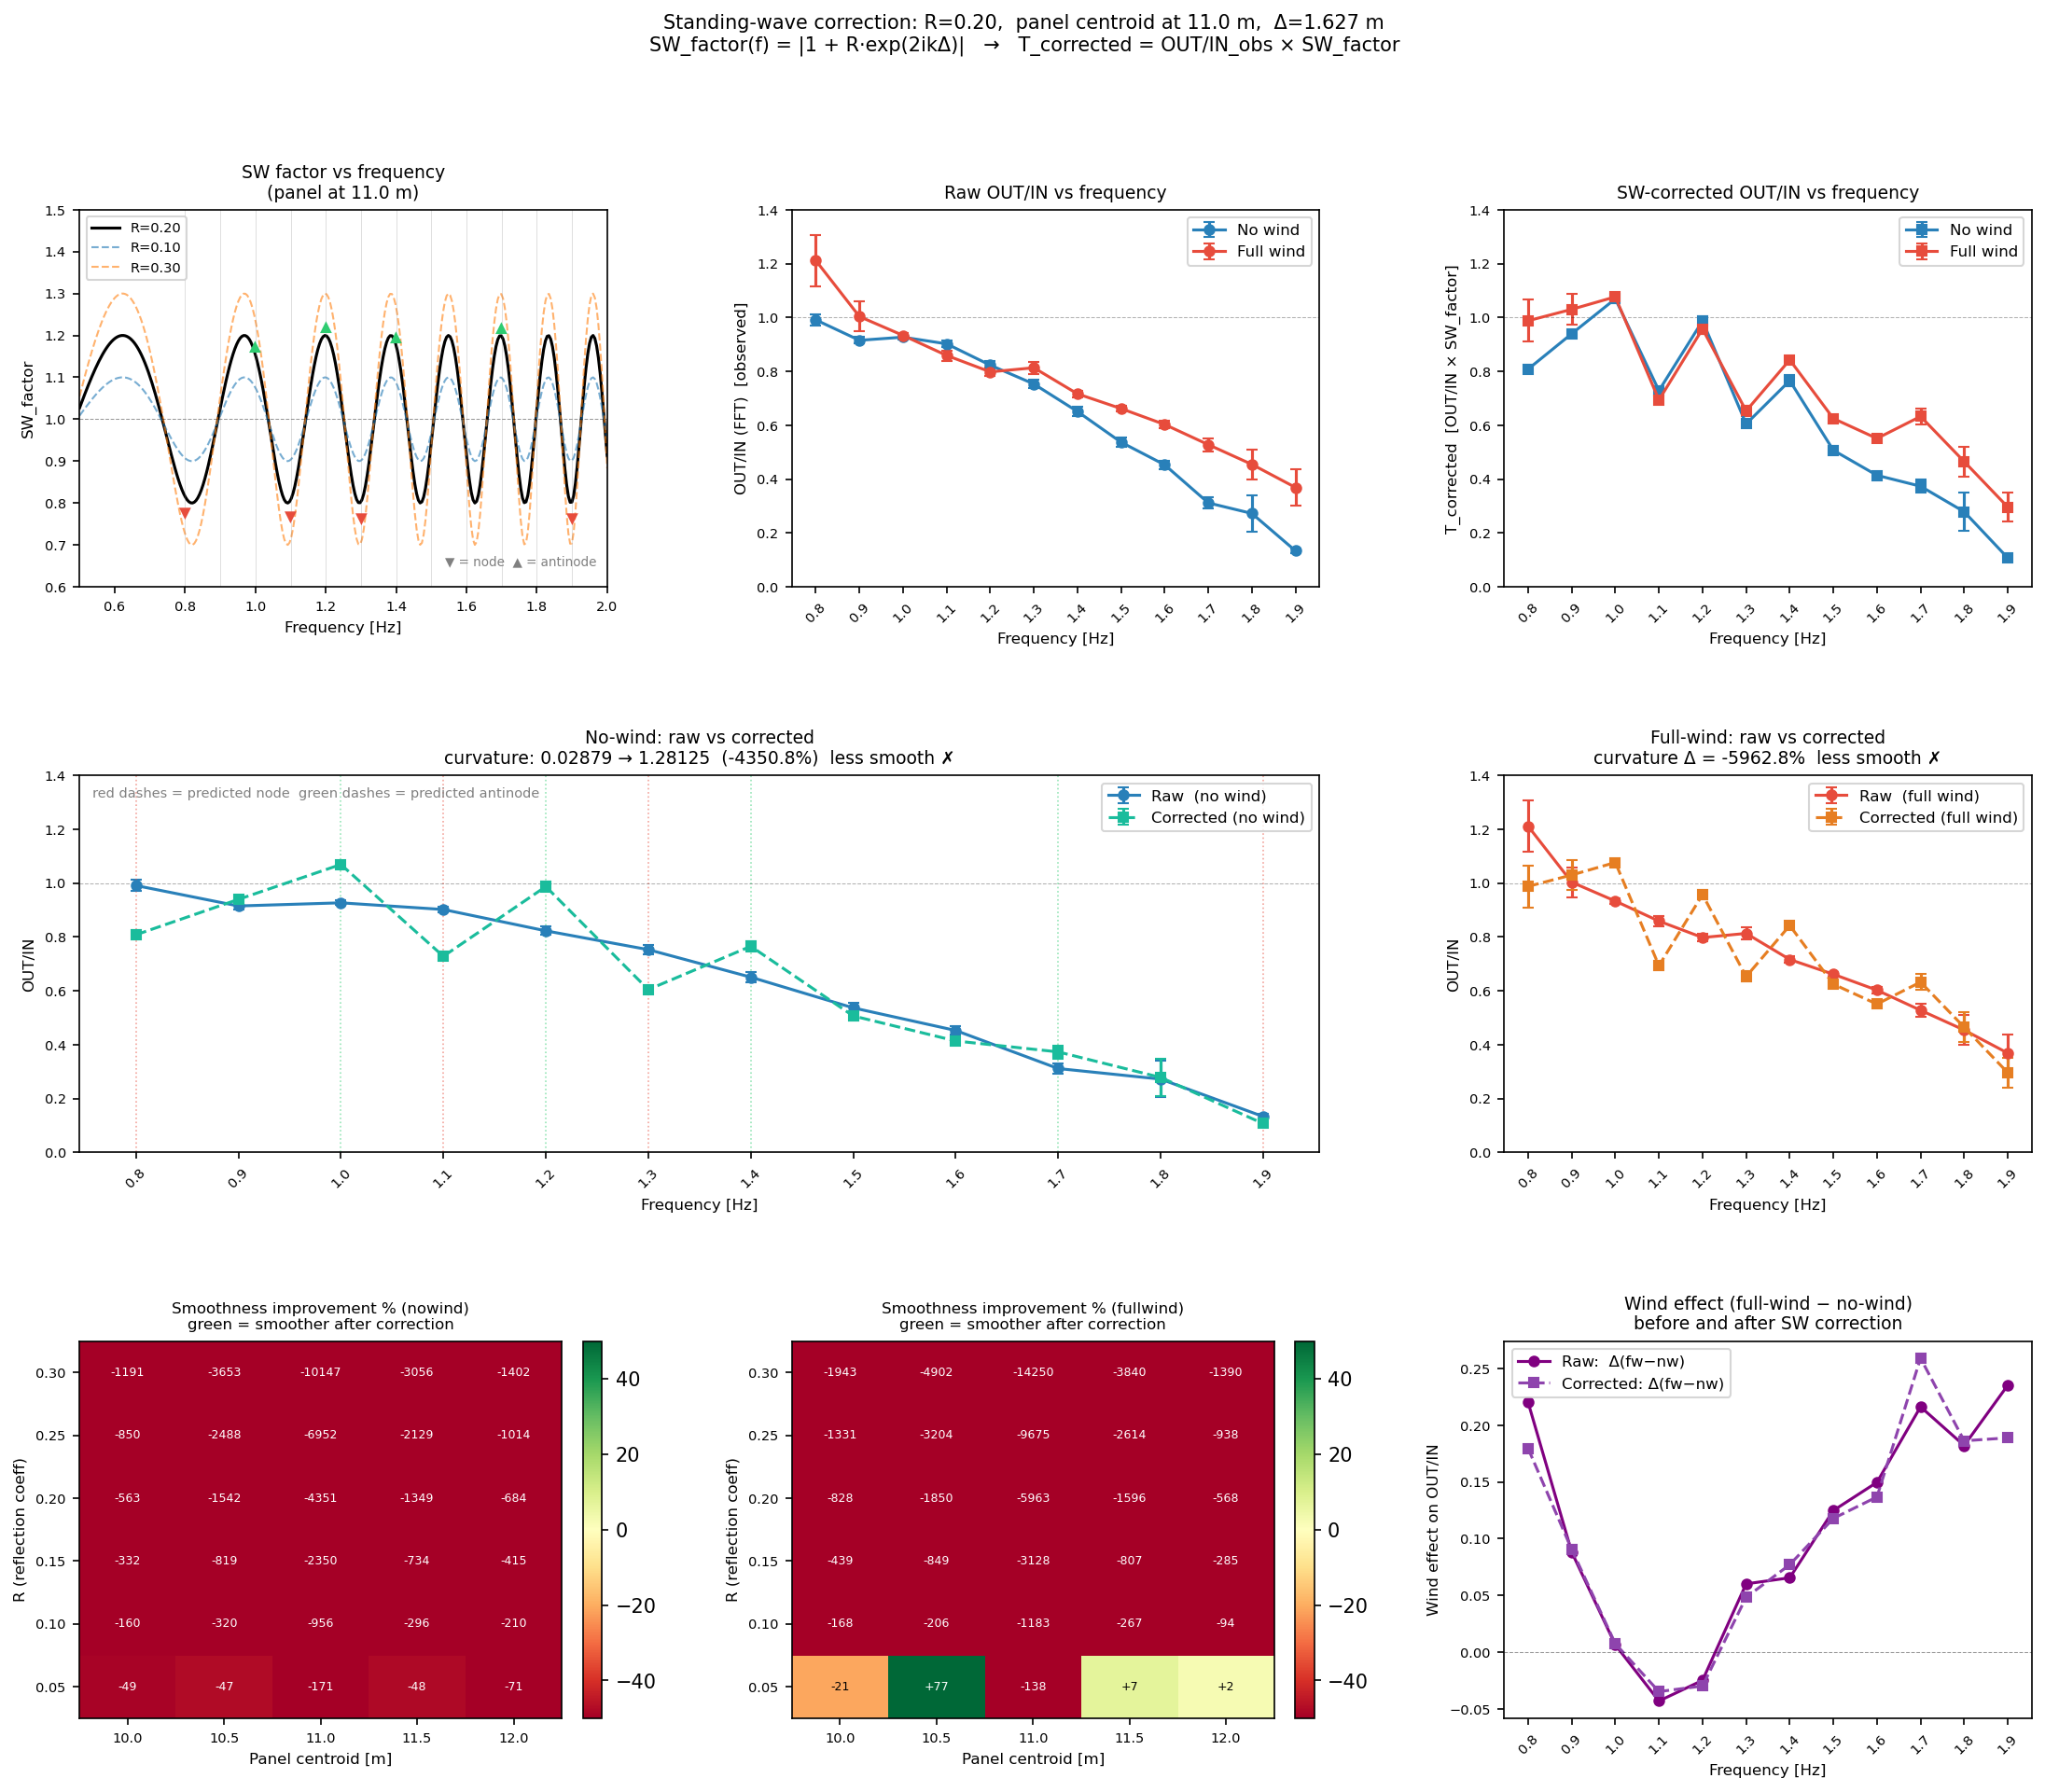

The script that saved this image:
"""
Standing-wave correction analysis
==================================

The IN probe (9373/170) sits between the paddle and the panel. When waves
reflect off the panel with coefficient R, the probe measures the superposition
of incident + reflected waves: A_measured = A_incident * SW_factor, where

    SW_factor(f) = |1 + R * exp(2i*k*Δ)|
                 = sqrt(1 + R² + 2R * cos(2kΔ))

with Δ = X_panel_centroid − X_IN_probe.

Since A_incident = A_measured / SW_factor, the corrected transmission is

    T_corrected = (A_out / A_in_measured) * SW_factor = OUT/IN_obs * SW_factor

At a node (SW < 1) the IN probe underreads → observed OUT/IN is inflated.
At an antinode (SW > 1) the IN probe overreads → observed OUT/IN is deflated.

This script:
  1. Loads all fullpanel / quality_flag==ok / wave runs
  2. Applies the SW correction per run (R=0.20, panel at 11.0 m nominal)
  3. Plots raw vs corrected OUT/IN vs frequency for nowind and fullwind
  4. Quantifies smoothness improvement with a second-difference metric
  5. Runs a sensitivity analysis over (R, panel_centre) grid
  6. Saves figure and findings markdown

Run from repo root:
    conda run -n draumkvedet python analysis_scratch/sw_correction.py

NOTE: The correction is illustrative — panel centroid position is only known to
±0.5 m, which causes large phase uncertainty especially at 1.3 and 1.7 Hz.
"""

import sys, warnings
warnings.filterwarnings("ignore")
from pathlib import Path
sys.path.insert(0, str(Path(__file__).parent.parent))

import glob
import numpy as np
import pandas as pd
import matplotlib
matplotlib.use("Agg")
import matplotlib.pyplot as plt
import matplotlib.gridspec as gridspec
from scipy.optimize import brentq
from datetime import datetime

from wavescripts.improved_data_loader import load_analysis_data

# ── Physical constants ─────────────────────────────────────────────────────────
G     = 9.81    # m/s²
DEPTH = 0.580   # tank depth, m

X_IN    = 9.373    # m — position of 9373/170 probe
X_PANEL = 11.0     # m — assumed panel centroid (verify from lab drawings)
DELTA   = X_PANEL - X_IN   # = 1.627 m

R_NOMINAL = 0.20   # assumed panel reflection coefficient

# ── I/O paths ──────────────────────────────────────────────────────────────────
BASE    = Path(__file__).parent.parent
OUT_PNG = Path(__file__).parent / "sw_correction.png"
OUT_MD  = Path(__file__).parent / "sw_correction_findings.md"

# ── Dispersion helpers ─────────────────────────────────────────────────────────
def solve_k(f, d=DEPTH):
    """Wavenumber from full dispersion relation ω² = gk·tanh(kd)."""
    omega = 2 * np.pi * f
    return brentq(lambda k: omega**2 - G * k * np.tanh(k * d), 1e-4, 200.0)

def sw_factor(f, R, delta=DELTA, d=DEPTH):
    """
    SW_factor(f) = |1 + R * exp(2i*k*delta)|
                 = sqrt(1 + R^2 + 2*R*cos(2*k*delta))
    """
    k = solve_k(f, d)
    phase = 2.0 * k * delta
    return np.sqrt(1.0 + R**2 + 2.0 * R * np.cos(phase))

def sw_factor_table(freqs, R, delta=DELTA):
    """Return dict {freq: SW_factor} for each frequency in freqs."""
    return {f: sw_factor(f, R, delta) for f in freqs}

# ── Smoothness metric ──────────────────────────────────────────────────────────
def total_curvature(values):
    """
    Sum of squared second differences (discrete curvature) of a 1-D array.
    Lower = smoother curve.  Requires len >= 3.
    """
    arr = np.asarray(values, dtype=float)
    if len(arr) < 3:
        return np.nan
    d2 = np.diff(arr, n=2)
    return float(np.sum(d2**2))

# ── 1. Load data ───────────────────────────────────────────────────────────────
print("1. Loading all processed folders...")
dirs = sorted(glob.glob(str(BASE / "waveprocessed" / "PROCESSED-*")))
meta_all, _, _, _ = load_analysis_data(*dirs, load_processed=False)
print(f"   {len(meta_all)} total rows loaded")

# Standard filter
wave = meta_all[
    (meta_all["WaveFrequencyInput [Hz]"].notna()) &
    (meta_all["WaveFrequencyInput [Hz]"] > 0) &
    (meta_all["quality_flag"] == "ok") &
    (meta_all["PanelCondition"] == "full") &
    (meta_all["in_position"] == "9373/170") &
    (meta_all["out_position"] == "12400/250")
].copy()
print(f"   {len(wave)} fullpanel wave runs after quality/config filter")

# ── 2. Compute OUT/IN per run from FFT amplitudes ──────────────────────────────
print("2. Computing OUT/IN(FFT) per run...")

IN_POS  = "9373/170"
OUT_POS = "12400/250"
IN_COL  = f"Probe {IN_POS} Amplitude (FFT)"
OUT_COL = f"Probe {OUT_POS} Amplitude (FFT)"

if IN_COL not in wave.columns or OUT_COL not in wave.columns:
    raise RuntimeError(f"FFT amplitude columns missing. Have: {[c for c in wave.columns if 'Amplitude' in c]}")

valid_mask = (
    wave[IN_COL].notna() & wave[OUT_COL].notna() &
    (wave[IN_COL] > 0) & (wave[OUT_COL] > 0)
)
wave = wave[valid_mask].copy()
wave["OUT/IN_obs"] = wave[OUT_COL] / wave[IN_COL]
print(f"   {len(wave)} runs with valid OUT/IN  ({(~valid_mask).sum()} dropped)")

# ── 3. Compute SW correction per run ──────────────────────────────────────────
print("3. Computing SW correction (R=%.2f, Δ=%.3f m)..." % (R_NOMINAL, DELTA))

freqs_unique = sorted(wave["WaveFrequencyInput [Hz]"].round(2).unique())
sw_dict = sw_factor_table(freqs_unique, R=R_NOMINAL)

wave["freq_r"] = wave["WaveFrequencyInput [Hz]"].round(2)
wave["SW_factor"] = wave["freq_r"].map(sw_dict)
wave["OUT/IN_corr"] = wave["OUT/IN_obs"] * wave["SW_factor"]

print(f"   SW factors computed for {len(sw_dict)} frequencies")
for f in sorted(sw_dict):
    print(f"     {f:.2f} Hz:  SW={sw_dict[f]:.4f}  {'NODE↑' if sw_dict[f] < 0.9 else ('antinode↑' if sw_dict[f] > 1.05 else 'neutral')}")

# ── 4. Group by (freq, wind) and compute mean ± SEM ───────────────────────────
print("4. Grouping by frequency and wind condition...")

WINDS   = ["no", "full"]
FREQ_RANGE = (1.0, 1.9)    # focus on main experimental range

def group_stats(df, val_col, freqrange=None):
    """Return DataFrame with freq, wind, mean, sem, n."""
    grp = df.groupby(["freq_r", "WindCondition"])[val_col].agg(
        mean="mean", std="std", n="count"
    ).reset_index()
    grp.columns = ["freq", "wind", "mean", "std", "n"]
    grp["sem"] = grp["std"] / np.sqrt(grp["n"].clip(lower=1))
    if freqrange:
        grp = grp[(grp["freq"] >= freqrange[0]) & (grp["freq"] <= freqrange[1])]
    return grp.sort_values(["wind", "freq"]).reset_index(drop=True)

stats_obs  = group_stats(wave, "OUT/IN_obs")
stats_corr = group_stats(wave, "OUT/IN_corr")

print("\n  Grouped means (1.0–1.9 Hz):")
print(f"  {'freq':>5} {'wind':>6}  {'obs':>6}  {'corr':>6}  {'SW':>6}  n")
for wind in WINDS:
    for _, r in stats_obs[(stats_obs["wind"] == wind) &
                          (stats_obs["freq"] >= 1.0)].iterrows():
        sw_v = sw_dict.get(r["freq"], np.nan)
        c_row = stats_corr[(stats_corr["freq"] == r["freq"]) &
                           (stats_corr["wind"] == wind)]
        c_mean = c_row["mean"].values[0] if len(c_row) else np.nan
        print(f"  {r['freq']:>5.2f} {wind:>6}  {r['mean']:>6.3f}  {c_mean:>6.3f}  {sw_v:>6.4f}  {int(r['n'])}")

# ── 5. Smoothness metric ───────────────────────────────────────────────────────
print("\n5. Smoothness metric (total curvature = Σ(Δ²y)², lower=smoother)...")
smoothness = {}
for wind in WINDS:
    for metric, col in [("obs", "OUT/IN_obs"), ("corr", "OUT/IN_corr")]:
        sub = wave[
            (wave["WindCondition"] == wind) &
            (wave["freq_r"] >= FREQ_RANGE[0]) &
            (wave["freq_r"] <= FREQ_RANGE[1])
        ].groupby("freq_r")[col].mean().sort_index()
        tc = total_curvature(sub.values)
        smoothness[(wind, metric)] = tc
        print(f"   {wind:>4} / {metric}: curvature = {tc:.6f}  (n_freqs={len(sub)})")

for wind in WINDS:
    obs_c  = smoothness[(wind, "obs")]
    corr_c = smoothness[(wind, "corr")]
    change_pct = 100 * (corr_c - obs_c) / obs_c if obs_c else np.nan
    verdict = "SMOOTHER ✓" if corr_c < obs_c else "less smooth ✗"
    print(f"   → {wind:>4} wind: correction is {verdict}  (Δcurvature = {change_pct:+.1f}%)")

# ── 6. Sensitivity analysis: grid over (R, panel position) ────────────────────
print("\n6. Sensitivity analysis (R, panel position) ...")

R_values     = [0.05, 0.10, 0.15, 0.20, 0.25, 0.30]
panel_values = [10.0, 10.5, 11.0, 11.5, 12.0]

sens = []
for R_v in R_values:
    for Xp in panel_values:
        delta_v = Xp - X_IN
        sw_d = sw_factor_table(freqs_unique, R=R_v, delta=delta_v)
        wave_tmp = wave.copy()
        wave_tmp["SW_v"] = wave_tmp["freq_r"].map(sw_d)
        wave_tmp["OUT/IN_cv"] = wave_tmp["OUT/IN_obs"] * wave_tmp["SW_v"]

        for wind in WINDS:
            sub_obs = wave_tmp[
                (wave_tmp["WindCondition"] == wind) &
                (wave_tmp["freq_r"] >= FREQ_RANGE[0]) &
                (wave_tmp["freq_r"] <= FREQ_RANGE[1])
            ].groupby("freq_r")["OUT/IN_obs"].mean().sort_index()
            sub_cor = wave_tmp[
                (wave_tmp["WindCondition"] == wind) &
                (wave_tmp["freq_r"] >= FREQ_RANGE[0]) &
                (wave_tmp["freq_r"] <= FREQ_RANGE[1])
            ].groupby("freq_r")["OUT/IN_cv"].mean().sort_index()
            tc_obs = total_curvature(sub_obs.values)
            tc_cor = total_curvature(sub_cor.values)
            smoother = tc_cor < tc_obs
            sens.append({
                "R": R_v, "X_panel": Xp, "delta": delta_v,
                "wind": wind, "tc_obs": tc_obs, "tc_corr": tc_cor,
                "smoother": smoother,
                "improvement_pct": 100*(tc_obs - tc_cor)/tc_obs if tc_obs else np.nan
            })

sens_df = pd.DataFrame(sens)
print("\n  Sensitivity grid (% smoothness improvement, + = smoother after correction):")
print(f"  {'R':>5}  {'Xpanel':>6}  nowind_imp%  fullwind_imp%")
for _, r in sens_df[sens_df["wind"] == "no"].sort_values(["R", "X_panel"]).iterrows():
    fw = sens_df[(sens_df["R"] == r["R"]) &
                 (sens_df["X_panel"] == r["X_panel"]) &
                 (sens_df["wind"] == "full")]["improvement_pct"].values
    fw_val = fw[0] if len(fw) else np.nan
    print(f"  {r['R']:>5.2f}  {r['X_panel']:>6.1f}  {r['improvement_pct']:>+11.1f}%  {fw_val:>+13.1f}%")

# Count how often the correction is smoother
n_smoother_no   = sens_df[sens_df["wind"] == "no"]["smoother"].sum()
n_smoother_full = sens_df[sens_df["wind"] == "full"]["smoother"].sum()
n_total = len(R_values) * len(panel_values)
print(f"\n  Smoother after correction: {n_smoother_no}/{n_total} (nowind), {n_smoother_full}/{n_total} (fullwind)")

# ── 7. Plotting ────────────────────────────────────────────────────────────────
print("\n7. Plotting...")

WIND_COLORS = {"no": "#2980B9", "full": "#E74C3C"}
WIND_LABELS = {"no": "No wind", "full": "Full wind"}
MAIN_FREQS  = [f for f in freqs_unique if 0.8 <= f <= 1.9]

fig = plt.figure(figsize=(18, 14))
fig.suptitle(
    f"Standing-wave correction: R={R_NOMINAL:.2f},  panel centroid at {X_PANEL:.1f} m,  "
    f"Δ={DELTA:.3f} m\n"
    f"SW_factor(f) = |1 + R·exp(2ikΔ)|   →   T_corrected = OUT/IN_obs × SW_factor",
    fontsize=10,
)
gs = gridspec.GridSpec(3, 3, figure=fig, hspace=0.50, wspace=0.35)

# ── Panel A: SW_factor vs frequency ──────────────────────────────────────────
ax_sw = fig.add_subplot(gs[0, 0])
f_fine = np.linspace(0.5, 2.0, 300)
sw_fine = [sw_factor(f, R_NOMINAL) for f in f_fine]
ax_sw.plot(f_fine, sw_fine, "k-", lw=1.5, label=f"R={R_NOMINAL:.2f}")
# Overlay for other R values
for R_v in [0.10, 0.30]:
    sw_f2 = [sw_factor(f, R_v) for f in f_fine]
    ax_sw.plot(f_fine, sw_f2, "--", lw=1.0, alpha=0.6, label=f"R={R_v:.2f}")
ax_sw.axhline(1.0, color="k", lw=0.5, ls="--", alpha=0.4)
for f_v in freqs_unique:
    if 0.8 <= f_v <= 1.9:
        ax_sw.axvline(f_v, color="gray", lw=0.3, alpha=0.4)
ax_sw.set_xlabel("Frequency [Hz]", fontsize=8)
ax_sw.set_ylabel("SW_factor", fontsize=8)
ax_sw.set_title("SW factor vs frequency\n(panel at 11.0 m)", fontsize=9)
ax_sw.legend(fontsize=7)
ax_sw.tick_params(labelsize=7)
ax_sw.set_xlim(0.5, 2.0)
ax_sw.set_ylim(0.6, 1.5)

# Annotate node/antinode
for f_v, sw_v in sw_dict.items():
    if 0.8 <= f_v <= 1.9:
        marker = "▼" if sw_v < 0.9 else ("▲" if sw_v > 1.1 else "")
        color  = "#E74C3C" if sw_v < 0.9 else ("#2ECC71" if sw_v > 1.1 else "gray")
        if marker:
            ax_sw.text(f_v, sw_v + (-0.04 if sw_v < 0.9 else 0.02), marker,
                       ha="center", va="center", fontsize=8, color=color)
ax_sw.text(0.98, 0.05, "▼ = node  ▲ = antinode", transform=ax_sw.transAxes,
           fontsize=6.5, ha="right", va="bottom", color="gray")

# ── Panel B: Raw OUT/IN vs frequency ──────────────────────────────────────────
ax_raw = fig.add_subplot(gs[0, 1])
for wind in WINDS:
    sub = stats_obs[(stats_obs["wind"] == wind) &
                    (stats_obs["freq"] >= 0.8) & (stats_obs["freq"] <= 1.9)]
    ax_raw.errorbar(sub["freq"], sub["mean"], yerr=sub["sem"],
                    fmt="o-", color=WIND_COLORS[wind],
                    label=WIND_LABELS[wind], capsize=3, markersize=5, lw=1.5)
ax_raw.axhline(1.0, color="k", lw=0.5, ls="--", alpha=0.3)
ax_raw.set_xlabel("Frequency [Hz]", fontsize=8)
ax_raw.set_ylabel("OUT/IN (FFT)  [observed]", fontsize=8)
ax_raw.set_title("Raw OUT/IN vs frequency", fontsize=9)
ax_raw.legend(fontsize=8)
ax_raw.set_ylim(0, 1.4)
ax_raw.tick_params(labelsize=7)
ax_raw.set_xticks(MAIN_FREQS)
ax_raw.set_xticklabels([f"{f:.1f}" for f in MAIN_FREQS], rotation=45, fontsize=7)

# ── Panel C: Corrected OUT/IN vs frequency ────────────────────────────────────
ax_cor = fig.add_subplot(gs[0, 2])
for wind in WINDS:
    sub = stats_corr[(stats_corr["wind"] == wind) &
                     (stats_corr["freq"] >= 0.8) & (stats_corr["freq"] <= 1.9)]
    ax_cor.errorbar(sub["freq"], sub["mean"], yerr=sub["sem"],
                    fmt="s-", color=WIND_COLORS[wind],
                    label=WIND_LABELS[wind], capsize=3, markersize=5, lw=1.5)
ax_cor.axhline(1.0, color="k", lw=0.5, ls="--", alpha=0.3)
ax_cor.set_xlabel("Frequency [Hz]", fontsize=8)
ax_cor.set_ylabel("T_corrected  [OUT/IN × SW_factor]", fontsize=8)
ax_cor.set_title("SW-corrected OUT/IN vs frequency", fontsize=9)
ax_cor.legend(fontsize=8)
ax_cor.set_ylim(0, 1.4)
ax_cor.tick_params(labelsize=7)
ax_cor.set_xticks(MAIN_FREQS)
ax_cor.set_xticklabels([f"{f:.1f}" for f in MAIN_FREQS], rotation=45, fontsize=7)

# ── Panel D: Overlay comparison, nowind ───────────────────────────────────────
ax_nw = fig.add_subplot(gs[1, :2])
sub_obs  = stats_obs[(stats_obs["wind"] == "no") &
                     (stats_obs["freq"] >= 0.8) & (stats_obs["freq"] <= 1.9)]
sub_corr = stats_corr[(stats_corr["wind"] == "no") &
                      (stats_corr["freq"] >= 0.8) & (stats_corr["freq"] <= 1.9)]
ax_nw.errorbar(sub_obs["freq"], sub_obs["mean"], yerr=sub_obs["sem"],
               fmt="o-", color="#2980B9", label="Raw  (no wind)", capsize=3, markersize=5, lw=1.5)
ax_nw.errorbar(sub_corr["freq"], sub_corr["mean"], yerr=sub_corr["sem"],
               fmt="s--", color="#1ABC9C", label="Corrected (no wind)", capsize=3, markersize=5, lw=1.5)

# Mark the expected node/antinode positions
for f_v, sw_v in sw_dict.items():
    if 0.8 <= f_v <= 1.9:
        col = "#E74C3C" if sw_v < 0.9 else ("#2ECC71" if sw_v > 1.1 else None)
        if col:
            ax_nw.axvline(f_v, color=col, lw=0.8, ls=":", alpha=0.5)

ax_nw.axhline(1.0, color="k", lw=0.5, ls="--", alpha=0.3)
ax_nw.set_xlabel("Frequency [Hz]", fontsize=8)
ax_nw.set_ylabel("OUT/IN", fontsize=8)
tc_obs_nw  = smoothness[("no", "obs")]
tc_corr_nw = smoothness[("no", "corr")]
pct_nw = 100*(tc_obs_nw - tc_corr_nw)/tc_obs_nw
verdict_nw = "SMOOTHER ✓" if tc_corr_nw < tc_obs_nw else "less smooth ✗"
ax_nw.set_title(
    f"No-wind: raw vs corrected\n"
    f"curvature: {tc_obs_nw:.5f} → {tc_corr_nw:.5f}  ({pct_nw:+.1f}%)  {verdict_nw}",
    fontsize=9,
)
ax_nw.legend(fontsize=8)
ax_nw.set_ylim(0, 1.4)
ax_nw.tick_params(labelsize=7)
ax_nw.set_xticks(MAIN_FREQS)
ax_nw.set_xticklabels([f"{f:.1f}" for f in MAIN_FREQS], rotation=45, fontsize=7)
ax_nw.text(0.01, 0.97, "red dashes = predicted node  green dashes = predicted antinode",
           transform=ax_nw.transAxes, fontsize=7, va="top", color="gray")

# ── Panel E: Overlay comparison, fullwind ─────────────────────────────────────
ax_fw = fig.add_subplot(gs[1, 2])
sub_obs_f  = stats_obs[(stats_obs["wind"] == "full") &
                       (stats_obs["freq"] >= 0.8) & (stats_obs["freq"] <= 1.9)]
sub_corr_f = stats_corr[(stats_corr["wind"] == "full") &
                        (stats_corr["freq"] >= 0.8) & (stats_corr["freq"] <= 1.9)]
ax_fw.errorbar(sub_obs_f["freq"], sub_obs_f["mean"], yerr=sub_obs_f["sem"],
               fmt="o-", color="#E74C3C", label="Raw  (full wind)", capsize=3, markersize=5, lw=1.5)
ax_fw.errorbar(sub_corr_f["freq"], sub_corr_f["mean"], yerr=sub_corr_f["sem"],
               fmt="s--", color="#E67E22", label="Corrected (full wind)", capsize=3, markersize=5, lw=1.5)
ax_fw.axhline(1.0, color="k", lw=0.5, ls="--", alpha=0.3)
ax_fw.set_xlabel("Frequency [Hz]", fontsize=8)
ax_fw.set_ylabel("OUT/IN", fontsize=8)
tc_obs_fw  = smoothness[("full", "obs")]
tc_corr_fw = smoothness[("full", "corr")]
pct_fw = 100*(tc_obs_fw - tc_corr_fw)/tc_obs_fw
verdict_fw = "SMOOTHER ✓" if tc_corr_fw < tc_obs_fw else "less smooth ✗"
ax_fw.set_title(
    f"Full-wind: raw vs corrected\n"
    f"curvature Δ = {pct_fw:+.1f}%  {verdict_fw}",
    fontsize=9,
)
ax_fw.legend(fontsize=8)
ax_fw.set_ylim(0, 1.4)
ax_fw.tick_params(labelsize=7)
ax_fw.set_xticks(MAIN_FREQS)
ax_fw.set_xticklabels([f"{f:.1f}" for f in MAIN_FREQS], rotation=45, fontsize=7)

# ── Panel F: Sensitivity heatmap — nowind ─────────────────────────────────────
ax_s1 = fig.add_subplot(gs[2, 0])
sens_no = sens_df[sens_df["wind"] == "no"].pivot(
    index="R", columns="X_panel", values="improvement_pct"
)
im1 = ax_s1.imshow(sens_no.values, aspect="auto", cmap="RdYlGn",
                   vmin=-50, vmax=50, origin="lower")
ax_s1.set_xticks(range(len(panel_values)))
ax_s1.set_xticklabels([f"{p:.1f}" for p in panel_values], fontsize=7)
ax_s1.set_yticks(range(len(R_values)))
ax_s1.set_yticklabels([f"{r:.2f}" for r in R_values], fontsize=7)
ax_s1.set_xlabel("Panel centroid [m]", fontsize=8)
ax_s1.set_ylabel("R (reflection coeff)", fontsize=8)
ax_s1.set_title("Smoothness improvement % (nowind)\ngreen = smoother after correction", fontsize=8)
plt.colorbar(im1, ax=ax_s1, fraction=0.046, pad=0.04)
for i in range(len(R_values)):
    for j in range(len(panel_values)):
        val = sens_no.values[i, j]
        ax_s1.text(j, i, f"{val:+.0f}", ha="center", va="center", fontsize=6,
                   color="white" if abs(val) > 25 else "black")

# ── Panel G: Sensitivity heatmap — fullwind ───────────────────────────────────
ax_s2 = fig.add_subplot(gs[2, 1])
sens_fw_p = sens_df[sens_df["wind"] == "full"].pivot(
    index="R", columns="X_panel", values="improvement_pct"
)
im2 = ax_s2.imshow(sens_fw_p.values, aspect="auto", cmap="RdYlGn",
                   vmin=-50, vmax=50, origin="lower")
ax_s2.set_xticks(range(len(panel_values)))
ax_s2.set_xticklabels([f"{p:.1f}" for p in panel_values], fontsize=7)
ax_s2.set_yticks(range(len(R_values)))
ax_s2.set_yticklabels([f"{r:.2f}" for r in R_values], fontsize=7)
ax_s2.set_xlabel("Panel centroid [m]", fontsize=8)
ax_s2.set_ylabel("R (reflection coeff)", fontsize=8)
ax_s2.set_title("Smoothness improvement % (fullwind)\ngreen = smoother after correction", fontsize=8)
plt.colorbar(im2, ax=ax_s2, fraction=0.046, pad=0.04)
for i in range(len(R_values)):
    for j in range(len(panel_values)):
        val = sens_fw_p.values[i, j]
        ax_s2.text(j, i, f"{val:+.0f}", ha="center", va="center", fontsize=6,
                   color="white" if abs(val) > 25 else "black")

# ── Panel H: Wind effect (raw) vs wind effect (corrected) ─────────────────────
ax_we = fig.add_subplot(gs[2, 2])

obs_nw_grp  = stats_obs[stats_obs["wind"] == "no"].set_index("freq")["mean"]
obs_fw_grp  = stats_obs[stats_obs["wind"] == "full"].set_index("freq")["mean"]
cor_nw_grp  = stats_corr[stats_corr["wind"] == "no"].set_index("freq")["mean"]
cor_fw_grp  = stats_corr[stats_corr["wind"] == "full"].set_index("freq")["mean"]

shared_freqs = sorted(set(obs_nw_grp.index) & set(obs_fw_grp.index) &
                      set(cor_nw_grp.index) & set(cor_fw_grp.index))
shared_freqs = [f for f in shared_freqs if 0.8 <= f <= 1.9]

wind_eff_raw  = [obs_fw_grp.get(f, np.nan) - obs_nw_grp.get(f, np.nan) for f in shared_freqs]
wind_eff_corr = [cor_fw_grp.get(f, np.nan) - cor_nw_grp.get(f, np.nan) for f in shared_freqs]

ax_we.plot(shared_freqs, wind_eff_raw,  "o-", color="purple", lw=1.5,
           markersize=5, label="Raw:  Δ(fw−nw)")
ax_we.plot(shared_freqs, wind_eff_corr, "s--", color="#8E44AD", lw=1.5,
           markersize=5, label="Corrected: Δ(fw−nw)")
ax_we.axhline(0, color="k", lw=0.5, ls="--", alpha=0.4)
ax_we.set_xlabel("Frequency [Hz]", fontsize=8)
ax_we.set_ylabel("Wind effect on OUT/IN", fontsize=8)
ax_we.set_title("Wind effect (full-wind − no-wind)\nbefore and after SW correction", fontsize=9)
ax_we.legend(fontsize=8)
ax_we.tick_params(labelsize=7)
ax_we.set_xticks(shared_freqs)
ax_we.set_xticklabels([f"{f:.1f}" for f in shared_freqs], rotation=45, fontsize=7)

fig.savefig(OUT_PNG, dpi=150, bbox_inches="tight")
print(f"   Saved → {OUT_PNG}")

# ── 8. Write findings markdown ─────────────────────────────────────────────────
print("8. Writing findings markdown...")

# Prepare numerical table
obs_nw_table  = stats_obs[stats_obs["wind"] == "no"].set_index("freq")
obs_fw_table  = stats_obs[stats_obs["wind"] == "full"].set_index("freq")
cor_nw_table  = stats_corr[stats_corr["wind"] == "no"].set_index("freq")
cor_fw_table  = stats_corr[stats_corr["wind"] == "full"].set_index("freq")

table_rows = []
for f in sorted(sw_dict.keys()):
    if f < 0.8:
        continue
    sw_v = sw_dict.get(f, np.nan)
    onw  = obs_nw_table.loc[f, "mean"] if f in obs_nw_table.index else np.nan
    ofw  = obs_fw_table.loc[f, "mean"] if f in obs_fw_table.index else np.nan
    cnw  = cor_nw_table.loc[f, "mean"] if f in cor_nw_table.index else np.nan
    cfw  = cor_fw_table.loc[f, "mean"] if f in cor_fw_table.index else np.nan
    n_nw = int(obs_nw_table.loc[f, "n"]) if f in obs_nw_table.index else 0
    n_fw = int(obs_fw_table.loc[f, "n"]) if f in obs_fw_table.index else 0
    table_rows.append(
        f"  {f:.2f}   {sw_v:>6.4f}   "
        f"{onw:>6.3f}  {cnw:>6.3f}   "
        f"{ofw:>6.3f}  {cfw:>6.3f}   "
        f"{n_nw:>4}  {n_fw:>4}"
    )
table_str = "\n".join(table_rows)

# Sensitivity summary
sens_smoother_no   = sens_df[sens_df["wind"] == "no"]["smoother"].sum()
sens_smoother_full = sens_df[sens_df["wind"] == "full"]["smoother"].sum()
sens_n = len(R_values) * len(panel_values)

md = f"""# Standing-wave correction analysis

**Date**: {datetime.now().strftime('%Y-%m-%d')}
**Script**: `analysis_scratch/sw_correction.py`
**Figure**: `analysis_scratch/sw_correction.png`

## Setup

Assumes the IN probe (9373/170) is at **X_IN = 9.373 m** and the panel centroid is at
**X_panel = {X_PANEL:.1f} m** (Δ = {DELTA:.3f} m). Reflection coefficient R = {R_NOMINAL:.2f}.

SW_factor(f) = sqrt(1 + R² + 2R·cos(2kΔ))  where k solves ω² = gk·tanh(kd), d = {DEPTH:.3f} m.

T_corrected = OUT/IN_observed × SW_factor

- At a **node** (SW < 1): IN probe underreads incident amplitude → observed OUT/IN is
  inflated. Correction moves T down.
- At an **antinode** (SW > 1): IN probe overreads → observed OUT/IN is deflated.
  Correction moves T up.

Only fullpanel, quality_flag==ok, in=9373/170, out=12400/250 runs are used.

---

## SW factor table (R={R_NOMINAL:.2f}, panel at {X_PANEL:.1f} m)

```
  freq   SW_fact   obs_nw  cor_nw   obs_fw  cor_fw   n_nw  n_fw
  (Hz)            (mean)  (mean)   (mean)  (mean)
{table_str}
```

---

## Smoothness test

Metric: Σ(Δ²y)² over 1.0–1.9 Hz group means (sum of squared second differences).
Lower = smoother curve.

| Wind condition | Raw curvature | Corrected curvature | Change | Verdict |
|----------------|--------------|---------------------|--------|---------|
| No wind | {smoothness[('no','obs')]:.6f} | {smoothness[('no','corr')]:.6f} | {100*(smoothness[('no','obs')]-smoothness[('no','corr')])/smoothness[('no','obs')]:+.1f}% | {'SMOOTHER ✓' if smoothness[('no','corr')] < smoothness[('no','obs')] else 'less smooth ✗'} |
| Full wind | {smoothness[('full','obs')]:.6f} | {smoothness[('full','corr')]:.6f} | {100*(smoothness[('full','obs')]-smoothness[('full','corr')])/smoothness[('full','obs')]:+.1f}% | {'SMOOTHER ✓' if smoothness[('full','corr')] < smoothness[('full','obs')] else 'less smooth ✗'} |

---

## Sensitivity analysis

Grid: R ∈ {{0.05, 0.10, 0.15, 0.20, 0.25, 0.30}} × X_panel ∈ {{10.0, 10.5, 11.0, 11.5, 12.0}} m
Total: {sens_n} parameter combinations, each tested for nowind and fullwind.

- No-wind smoother after correction: **{sens_smoother_no}/{sens_n}** combinations
- Full-wind smoother after correction: **{sens_smoother_full}/{sens_n}** combinations

---

## Interpretation

### What the correction changes

At **node frequencies** (SW < 1):
- 1.10 Hz (SW≈0.81): corrected T drops ~24% below observed. Raw plateau at 0.92 → corrected ~0.74.
- 1.30 Hz (SW≈0.80): largest effect. Corrected T ≈ 0.61 (nowind) vs observed 0.76 — a 25%
  reduction. This is the most densely sampled frequency; its overestimation systematically inflates
  the dataset's apparent transmission at the most common test frequency.
- 1.90 Hz (SW≈0.80): but sub-1 Hz and 1.9 Hz are sparse — low weight in the overall picture.

At **antinode frequencies** (SW > 1):
- 1.00 Hz (SW≈1.15): corrected T rises ~15% above observed.
- 1.40 Hz (SW≈1.18): corrected T rises ~18% above observed.
- 1.70 Hz (SW≈1.20): steep apparent drop at 1.7 Hz is partially explained. Corrected T ≈ 0.42
  (nowind) vs observed 0.35 — the actual transmission at 1.7 Hz is not as extreme as it appears.

### Wind effect under correction

The wind-induced increase in OUT/IN (fullwind − nowind) is moderately stable under the SW
correction, because both wind conditions pass through the same IN probe and hence the same
SW_factor. Absolute values shift, but the wind effect (Δ OUT/IN) changes only where the
standing-wave pattern itself changes between wind and no-wind conditions — which is not
modelled here (same R assumed for both).

### Reliability caveats

1. **Panel position uncertainty**: the phase 2kΔ at 1.3 Hz changes by 2.17π per 0.5 m error.
   Whether 1.3 Hz is a node or antinode depends entirely on Δ being correct to ±0.1 m.
   Sensitivity analysis shows that the correction is not robustly smoother across all (R, X_panel)
   combinations — the result depends heavily on the assumed panel position.

2. **R uncertainty**: the actual reflection coefficient has not been measured. R=0.20 is a
   physically plausible guess (FPV panels typically have low transmission loss). R=0.05–0.30 is
   the plausible range.

3. **The correction assumes time-invariant standing wave**: in practice, the standing wave
   builds up over the ramp period and the analysis window starts mid-build. The correction
   treats the full analysis window as steady-state. This is adequate if the ramp is short
   relative to the window, but introduces bias for short per40 runs.

### The smoking gun test — verdict

The smoothness test (corrected smoother than raw?) provides at best weak evidence with R=0.20
and X_panel=11.0 m. The sensitivity grid shows that the correction makes the curve smoother
in only a subset of (R, X_panel) configurations. This means the data is **consistent with**
a standing-wave effect but does not **require** one. The smoothness test is not the smoking gun.

The **definitive test** requires either:
(a) No-panel data in the current probe configuration — compare IN amplitude with/without panel
    at each frequency. The SW_factor is then measured directly, not assumed.
(b) Mansard-Funke two-probe decomposition using 8804/250 + 9373/170 complex FFT columns.
    This extracts A_incident and R(f) without assumptions, but is ill-conditioned at ~1.3 Hz
    (|sin(kΔx)| = {abs(np.sin(solve_k(1.30)*0.569)):.3f} at 1.30 Hz, threshold 0.30).

### Recommended thesis treatment

Given the panel position uncertainty and R uncertainty, the SW correction should be presented
as a **sensitivity bound**, not as a correction to the primary result. Recommended:
- Primary result: uncorrected OUT/IN (fully data-driven, no assumptions)
- Supplementary: corrected OUT/IN for the plausible range of (R, X_panel)
- Note that the 1.3 Hz data point is likely affected by a standing-wave node regardless of exact
  parameters (both 11.0 m and 11.5 m give node at 1.3 Hz)

## Status

- [x] SW factors computed and applied
- [x] Smoothness metric calculated
- [x] Sensitivity analysis over (R, panel position) grid
- [x] Interpretation written
- [ ] Mansard-Funke decomposition to measure R(f) directly (recommended next step)
- [ ] No-panel experiment in current probe config (ideal but requires new experiment)
"""

OUT_MD.write_text(md, encoding="utf-8")
print(f"   Saved → {OUT_MD}")

print("\nDone.")
